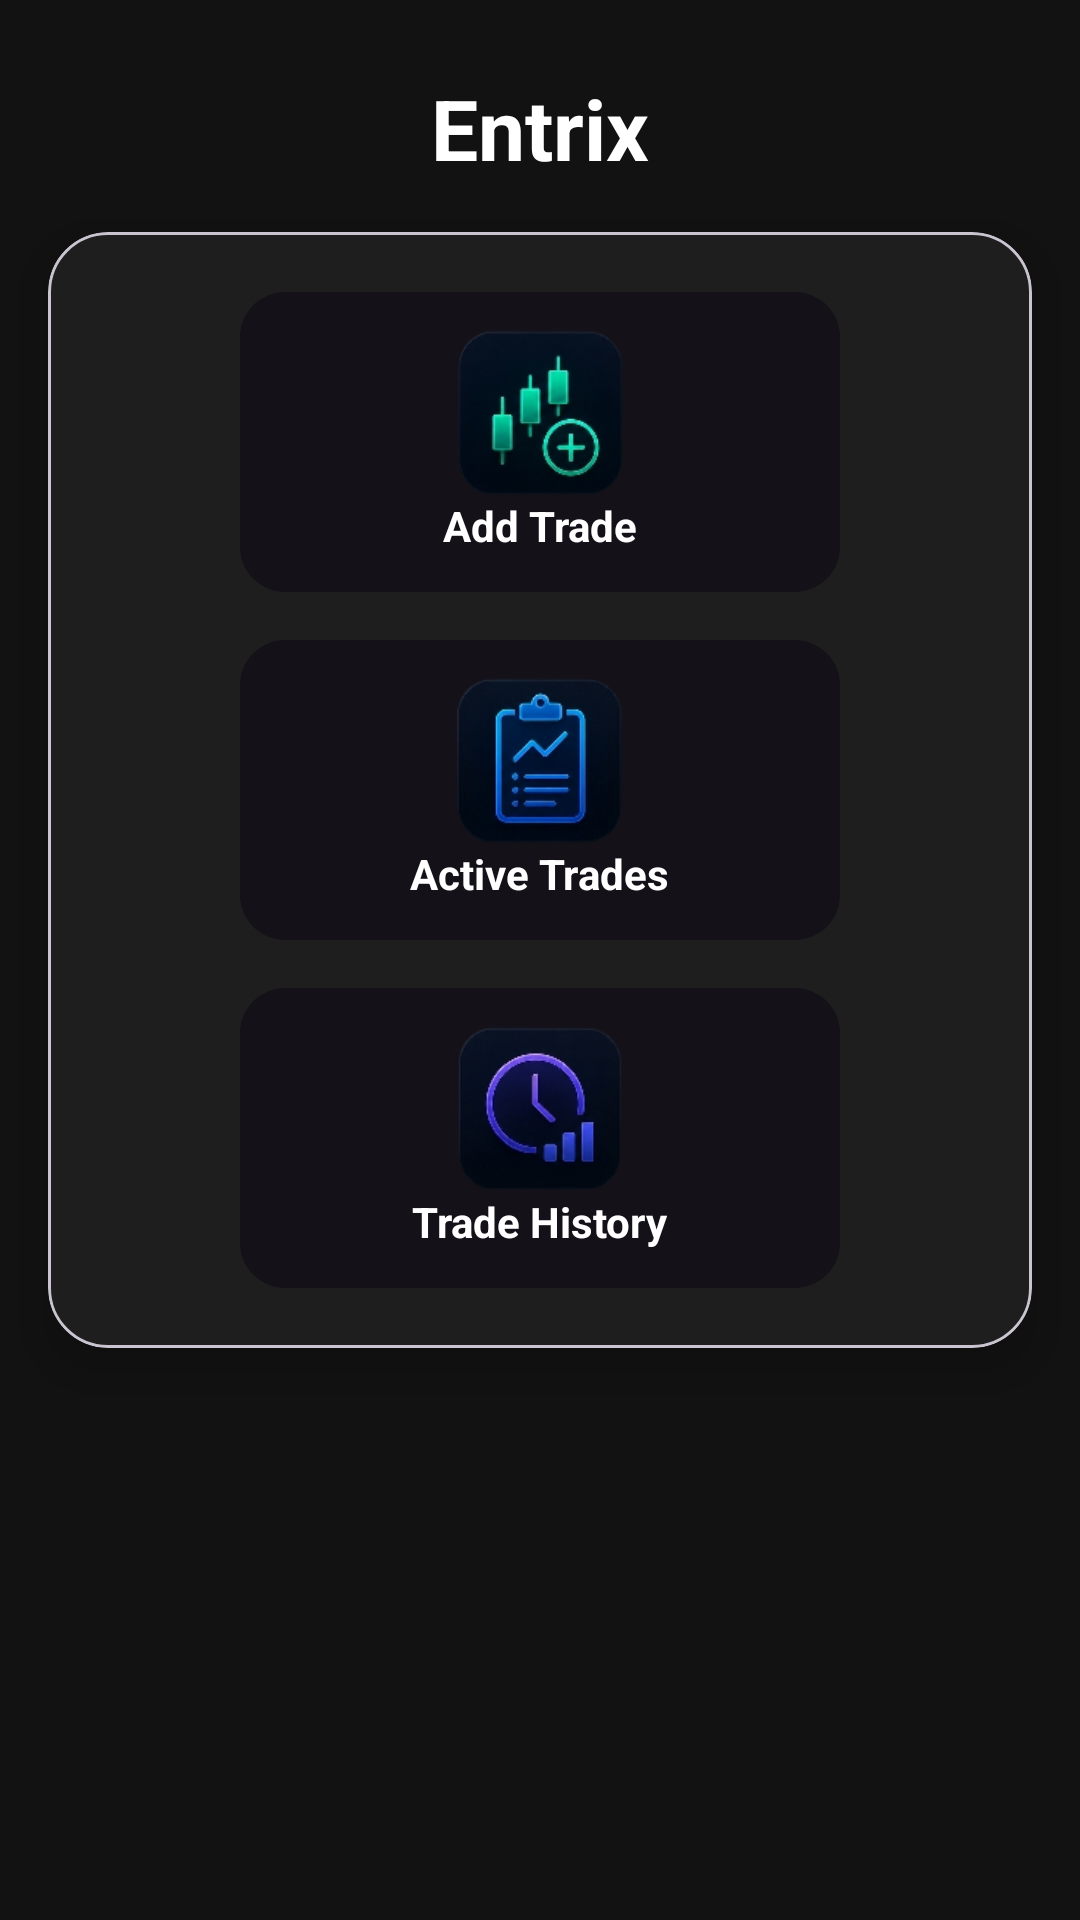

Reconstruct the res/layout file that produces this screen, plus the resources it refers to.
<!-- AndroidManifest.xml: application theme Theme.Entrix -->
<!-- res/layout/activity_main.xml -->
<?xml version="1.0" encoding="utf-8"?>
<androidx.constraintlayout.widget.ConstraintLayout
    xmlns:android="http://schemas.android.com/apk/res/android"
    xmlns:app="http://schemas.android.com/apk/res-auto"
    android:layout_width="match_parent"
    android:layout_height="match_parent"
    android:background="#121212">

    <TextView
        android:id="@+id/title"
        android:layout_width="wrap_content"
        android:layout_height="wrap_content"
        android:text="Entrix"
        android:textSize="28sp"
        android:textStyle="bold"
        android:textColor="#FFFFFF"
        android:layout_marginTop="24dp"
        app:layout_constraintTop_toTopOf="parent"
        app:layout_constraintStart_toStartOf="parent"
        app:layout_constraintEnd_toEndOf="parent"/>

    <com.google.android.material.card.MaterialCardView
        android:id="@+id/btnTrade"
        android:layout_width="0dp"
        android:layout_height="wrap_content"
        android:layout_margin="16dp"
        app:cardBackgroundColor="#1E1E1E"
        app:cardCornerRadius="20dp"
        app:cardElevation="10dp"
        app:layout_constraintTop_toBottomOf="@id/title"
        app:layout_constraintStart_toStartOf="parent"
        app:layout_constraintEnd_toEndOf="parent">

        <LinearLayout
            android:layout_width="match_parent"
            android:layout_height="wrap_content"
            android:orientation="vertical"
            android:padding="12dp">

            
            <LinearLayout
                android:layout_width="200dp"
                android:layout_height="100dp"
                android:orientation="vertical"
                android:gravity="center"
                android:padding="10dp"
                android:layout_margin="8dp"
                android:layout_gravity="center_horizontal"
                android:id="@+id/AddTrade"
                android:background="@drawable/border_radus_button">

                <ImageView
                    android:layout_width="56dp"
                    android:layout_height="56dp"
                    android:src="@drawable/add_trade_button"/>

                <TextView
                    android:layout_width="wrap_content"
                    android:layout_height="wrap_content"
                    android:text="Add Trade"
                    android:textStyle="bold"
                    android:textColor="#FFFFFF"/>
            </LinearLayout>

            
            <LinearLayout
                android:layout_width="200dp"
                android:layout_height="100dp"
                android:orientation="vertical"
                android:gravity="center"
                android:padding="10dp"
                android:layout_margin="8dp"
                android:layout_gravity="center_horizontal"
                android:id="@+id/ActiveTrades"
                android:background="@drawable/border_radus_button"
                >

                <ImageView
                    android:layout_width="56dp"
                    android:layout_height="56dp"
                    android:layout_gravity="center_horizontal"
                    android:src="@drawable/active_trade_button"
                    />

                <TextView
                    android:layout_width="wrap_content"
                    android:layout_height="wrap_content"
                    android:text="Active Trades"
                    android:textStyle="bold"
                    android:textColor="#FFFFFF"/>
            </LinearLayout>

            
            <LinearLayout
                android:layout_width="200dp"
                android:layout_height="100dp"
                android:orientation="vertical"
                android:gravity="center"
                android:padding="10dp"
                android:layout_margin="8dp"
                android:layout_gravity="center_horizontal"
                android:id="@+id/TradeHistory"
                android:background="@drawable/border_radus_button">

                <ImageView
                    android:layout_width="56dp"
                    android:layout_height="56dp"
                    android:src="@drawable/trade_history_button"/>

                <TextView
                    android:layout_width="wrap_content"
                    android:layout_height="wrap_content"
                    android:text="Trade History"
                    android:textStyle="bold"
                    android:textColor="#FFFFFF"/>
            </LinearLayout>

        </LinearLayout>

    </com.google.android.material.card.MaterialCardView>

</androidx.constraintlayout.widget.ConstraintLayout>
<!-- resources referenced by this layout -->
<resources>
  <!-- drawable active_trade_button: png bitmap (drawable, 18072 bytes) -->
  <!-- drawable add_trade_button: jpg bitmap (drawable, 13098 bytes) -->
  <!-- drawable border_radus_button (drawable) -->
  <?xml version="1.0" encoding="utf-8"?>
  <shape xmlns:android="http://schemas.android.com/apk/res/android">
      <solid android:color="#141118"/>
      <corners android:radius="15dp"/>
  </shape>
  <!-- drawable trade_history_button: png bitmap (drawable, 17881 bytes) -->
  <style name="Theme.Entrix" parent="Base.Theme.Entrix" />
  <style name="Base.Theme.Entrix" parent="Theme.Material3.DayNight.NoActionBar">
          
          
      </style>
</resources>
